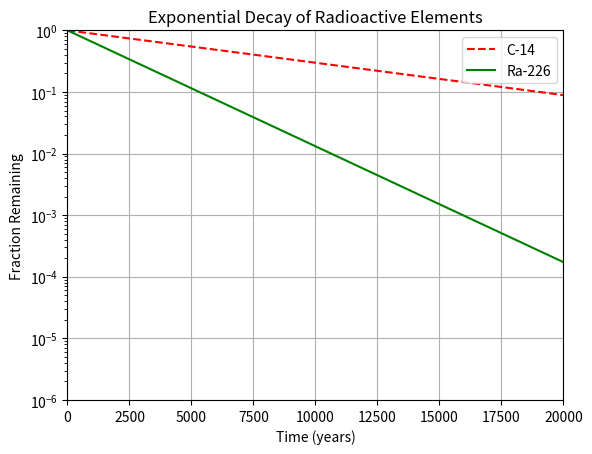

Source code (Python):
#!/usr/bin/env python3
import numpy as np
import matplotlib.pyplot as plt

x = np.arange(0, 21000, 1000)
r = np.log(0.5)
t1 = 5730
t2 = 1600
y1 = np.exp((r / t1) * x)
y2 = np.exp((r / t2) * x)

plt.plot(x, y1, label='C-14', color='red', linestyle='--')
plt.plot(x, y2, label='Ra-226', color='green', linestyle='-')
# setting up the grids expression
plt.title("Exponential Decay of Radioactive Elements")
plt.xlabel("Time (years)")
plt.ylabel("Fraction Remaining")
# graphing
plt.yscale('log') # logarithmic expression
plt.xlim(0, 20000) # setting the x-axis
plt.ylim(1e-6, 1)
plt.legend(loc='upper right')
plt.grid(True)
plt.show()


